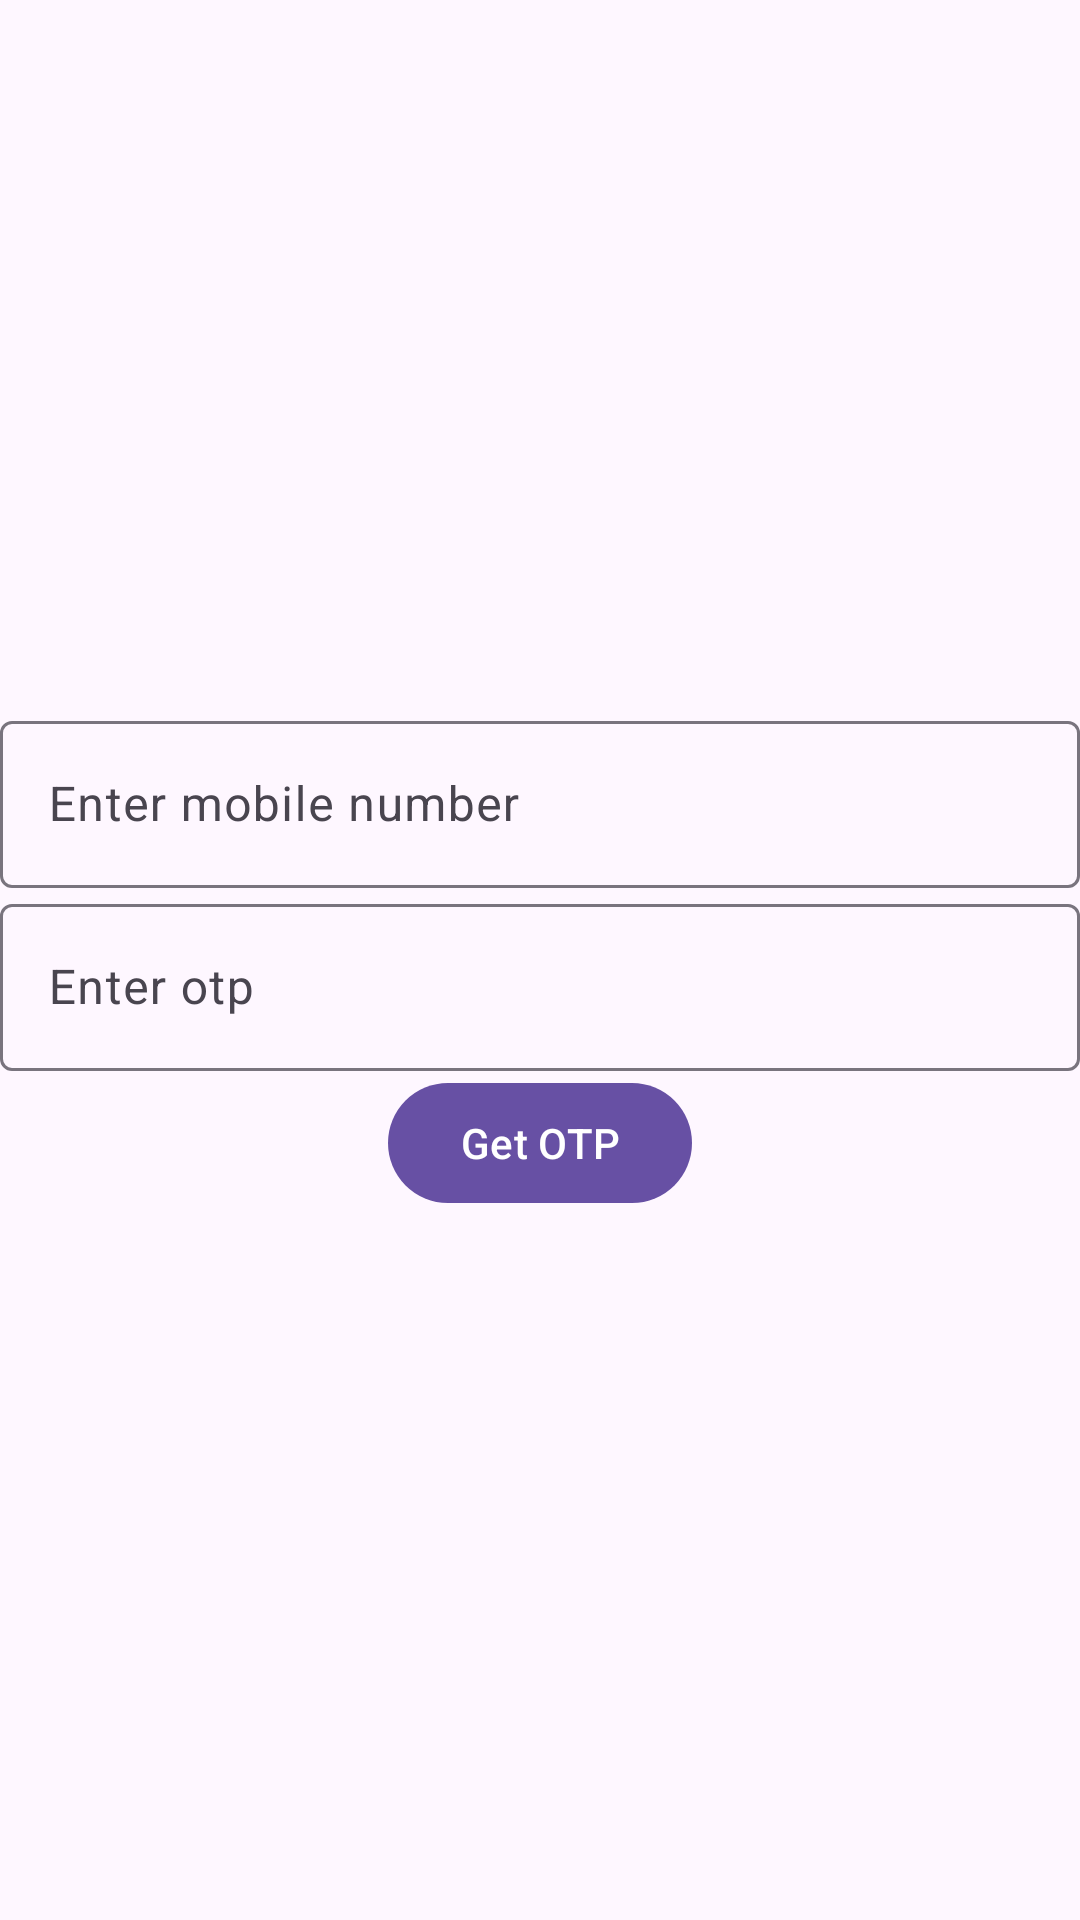

Layout XML and referenced resources for this Android screen:
<!-- AndroidManifest.xml: application theme Theme.TeraLocalCustomer -->
<!-- res/layout/activity_otp_verification.xml -->
<?xml version="1.0" encoding="utf-8"?>
<layout xmlns:android="http://schemas.android.com/apk/res/android"
    xmlns:app="http://schemas.android.com/apk/res-auto"
    xmlns:tools="http://schemas.android.com/tools">

    <data>

    </data>

    <androidx.appcompat.widget.LinearLayoutCompat
        android:layout_width="match_parent"
        android:layout_height="match_parent"
        android:gravity="center"
        android:orientation="vertical"
        tools:context=".ui.login.OtpVerificationActivity">

        <com.google.android.material.textfield.TextInputLayout
            android:layout_width="match_parent"
            android:layout_height="wrap_content"
            android:hint="Enter mobile number">

            <com.google.android.material.textfield.TextInputEditText
                android:id="@+id/edtMobileNumber"
                android:layout_width="match_parent"
                android:layout_height="wrap_content"
                android:inputType="number"
                android:maxLength="10"
                android:maxLines="1" />
        </com.google.android.material.textfield.TextInputLayout>

        <com.google.android.material.textfield.TextInputLayout
            android:layout_width="match_parent"
            android:layout_height="wrap_content"
            android:hint="Enter otp">

            <com.google.android.material.textfield.TextInputEditText
                android:id="@+id/edtOTP"
                android:layout_width="match_parent"
                android:layout_height="wrap_content"
                android:inputType="number"
                android:maxLength="6"
                android:maxLines="1" />
        </com.google.android.material.textfield.TextInputLayout>

        <com.google.android.material.button.MaterialButton
            android:id="@+id/btnProceed"
            android:layout_width="wrap_content"
            android:layout_height="wrap_content"
            android:text="Get OTP" />
    </androidx.appcompat.widget.LinearLayoutCompat>
</layout>
<!-- resources referenced by this layout -->
<resources>
  <style name="Theme.TeraLocalCustomer" parent="Base.Theme.TeraLocalCustomer" />
  <style name="Base.Theme.TeraLocalCustomer" parent="Theme.Material3.DayNight.NoActionBar">
          
          
      </style>
</resources>
